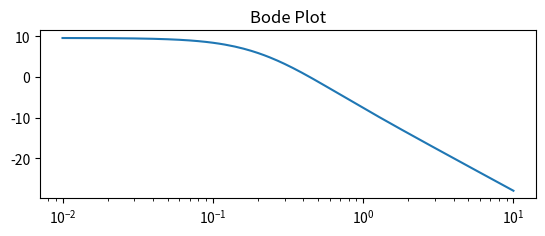

This figure's Python source: (Note: this script raises an exception after producing the figure.)
import numpy as np
import scipy.signal as signal
import matplotlib.pyplot as plt

# Define Transfer Function
num1 = np.array([3])
num2 = np.array([2, 1])
num = np.convolve(num1, num2)
den1 = np.array([3, 1])
den2 = np.array([5, 1])
den = np.convolve(den1, den2)
H = signal.TransferFunction(num, den)
print ('H(s) =', H)

# Frequencies
w_start = 0.01
w_stop = 10
step = 0.01
N = int ((w_stop-w_start )/step) + 1
w = np.linspace (w_start , w_stop , N)

# Bode Plot
w, mag, phase = signal.bode(H, w)
plt.figure()
plt.subplot (2, 1, 1)
plt.semilogx(w, mag) # Bode Magnitude Plot
plt.title("Bode Plot")
plt.grid(b=None, which='major', axis='both')
plt.grid(b=None, which='minor', axis='both')
plt.ylabel("Magnitude (dB)")
plt.subplot (2, 1, 2)
plt.semilogx(w, phase) # Bode Phase plot
plt.grid(b=None, which='major', axis='both')
plt.grid(b=None, which='minor', axis='both')
plt.ylabel("Phase (deg)")
plt.xlabel("Frequency (rad/sec)")
plt.show()